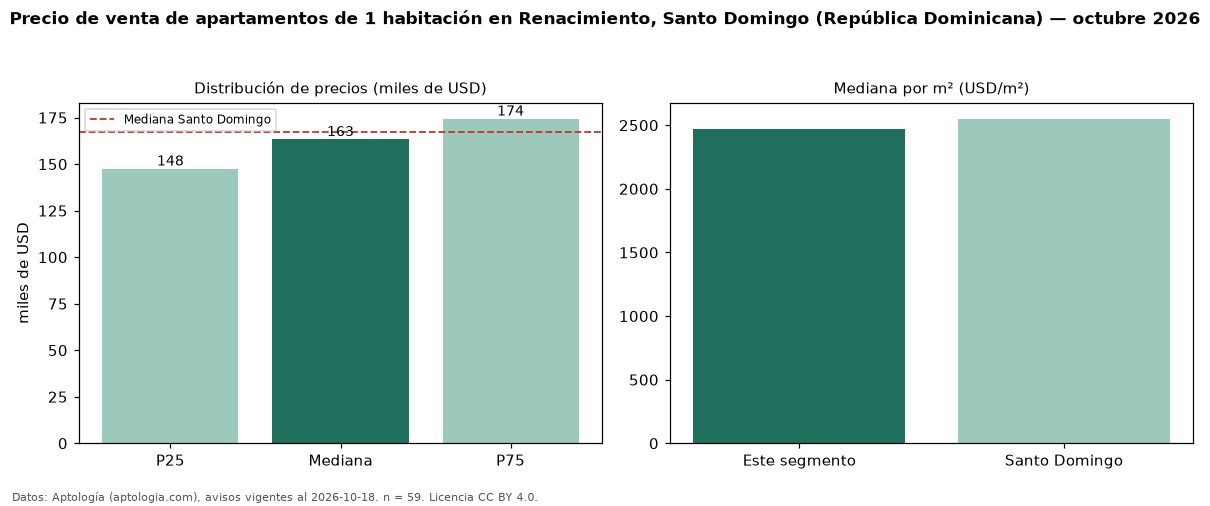

The table this chart was drawn from, first rows:
seccion, metrica, valor, moneda, n
precio, p25, 147500, USD, 59
precio, mediana, 163300, USD, 59
precio, p75, 174350, USD, 59
precio, minimo, 115000, USD, 59
precio, maximo, 227775, USD, 59
m2, mediana_precio_m2, 2467, USD, 50
m2, area_mediana_m2, 63.0, m2, 50
banos, mediana_banos, 1.0, , 
habitaciones, 1, 163300, USD, 59
ciudad, mediana_ciudad_referencia, 167046, USD, 
ciudad, mediana_m2_ciudad, 2551, USD, 
fuente, fecha_datos, 2026-10-18, , 
fuente, atribucion, https://www.aptologia.com/do/venta/santo…, , 
fuente, licencia, CC BY 4.0, , 
